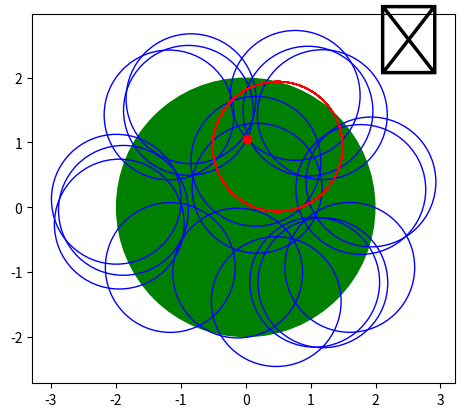

Here is the Python script that generated this plot: (Note: this script raises an exception after producing the figure.)
from matplotlib import pyplot as plt
# import japanize_matplotlib
import matplotlib.patches as patches
import matplotlib.animation as animation
import random
import math
import copy


def distance(xy1, xy2):
    return math.sqrt((xy1[0] - xy2[0])**2 + (xy1[1] - xy2[1])**2)

def cal_inter(xy1, xy2, r1, r2):
    x1 = xy1[0]
    y1 = xy1[1]
    x2 = xy2[0]
    y2 = xy2[1]
    a = 2 * (x2 - x1)
    b = 2 * (y2 - y1)
    c = (x1 + x2)*(x1 - x2) + (y1 + y2)*(y1 - y2) + (r2 + r1)*(r2 - r1) 

    D = -(a*x1 + b*y1 + c)
    E = (a**2 + b**2) * (r1**2) - D**2

    if E < 0:
        return None
    
    Ax = (a*D - b*math.sqrt(E)) / (a**2 + b**2) + x1
    Ay = (b*D + a*math.sqrt(E)) / (a**2 + b**2) + y1
    
    Bx = (a*D + b*math.sqrt(E)) / (a**2 + b**2) + x1
    By = (b*D - a*math.sqrt(E)) / (a**2 + b**2) + y1

    return (Ax, Ay), (Bx, By)



fig = plt.figure()
ax = plt.axes()

marker1 = '😁'   # 成功
marker2 = '😰'   # 失敗
marker3 = '😐'   # 考え中
emoji1 = ax.annotate(marker1, (2.5, 2.5),fontsize=50, ha='center',va='center',
            xytext=(0,0), textcoords='offset pixels')
emoji2 = ax.annotate(marker2, (2.5, 2.5),fontsize=50, ha='center',va='center',
            xytext=(0,0), textcoords='offset pixels')
emoji3 = ax.annotate(marker3, (2.5, 2.5),fontsize=50, ha='center',va='center',
            xytext=(0,0), textcoords='offset pixels')

eps = 1
r_large = 2*eps
large_ball = patches.Circle(xy=(0, 0), radius=r_large, fc='g')
ax.add_patch(large_ball)

random.seed(5)

n = 20   # 点の数

xy = []
r_small = eps
for i in range(n):
    x = random.uniform(-r_large, r_large)
    y = random.uniform(-math.sqrt(r_large**2 - x**2), math.sqrt(r_large**2 - x**2))
    xy.append((x,y))

ball_list = []
for j in range(n):
    x = xy[j][0]
    y = xy[j][1]
    ball = patches.Circle(xy=(x,y), radius=r_small, ec='b', fill=False)
    ax.add_patch(ball)
    ball_list.append(ball)

red_balls = []
for j in range(n):
    x = xy[j][0]
    y = xy[j][1]
    ball = patches.Circle(xy=(x,y), radius=r_small, ec='r', fill=False)
    # ax.add_patch(ball)
    red_balls.append(ball)

animations = []

for i in range(n):
    for j in range(i+1,n):
        ret = cal_inter(xy[i], xy[j], r_small, r_small)
        if ret == None:
            continue
        A, B = ret

        if distance(A, (0,0)) < r_large:
            s1 = ax.scatter(A[0], A[1], color='r')
            animations.append([s1] + ball_list + [emoji3])
            flag = False
            for k in range(n):
                if k == i or k == j:
                    continue
                if distance(A, xy[k]) < r_small:
                    art = ax.add_artist(red_balls[k])
                    animations.append([art] + ball_list + [s1] + [emoji1])
                    flag = True
                    break
            if not flag: 
                animations.append([s1] + ball_list + [emoji2])
                # exit(0)

        if distance(B, (0,0)) < r_large:
            s2 = ax.scatter(B[0], B[1], color='r')
            animations.append([s2] + ball_list + [emoji3])
            flag = False
            for k in range(n):
                if k == i or k == j:
                    continue
                if distance(B, xy[k]) < r_small:
                    art = ax.add_artist(red_balls[k])
                    animations.append([art] + ball_list + [s2] + [emoji1])
                    flag = True
                    break
            if not flag: 
                animations.append([s2] + ball_list + [emoji2])



for i in range(n):
    ret = cal_inter(xy[i], (0,0), r_small, r_large)
    if ret == None:
        continue
    A, B = ret

    s1 = ax.scatter(A[0], A[1], color='r')
    animations.append([s1] + ball_list + [emoji3])
    flag = False
    for j in range(n):
        if j == i:
            continue
        if distance(A, xy[j]) < r_small:
            art = ax.add_artist(red_balls[j])
            animations.append([art] + ball_list + [s1] + [emoji1])
            flag = True
            break
    if not flag:
        animations.append([s1] + ball_list + [emoji2])

    s2 = ax.scatter(B[0], B[1], color='r')
    animations.append([s2] + ball_list + [emoji3])
    flag = False
    for j in range(n):
        if j == i:
            continue
        if distance(B, xy[j]) < r_small:
            art = ax.add_artist(red_balls[j])
            animations.append([art] + ball_list + [s2] + [emoji1])
            flag = True
            break
    if not flag:
        animations.append([s2] + ball_list + [emoji2])

    


plt.axis('scaled')
ax.set_aspect('equal')

ani = animation.ArtistAnimation(fig, animations, interval=500)
ani.save('algo.gif', writer="imagemagick")
